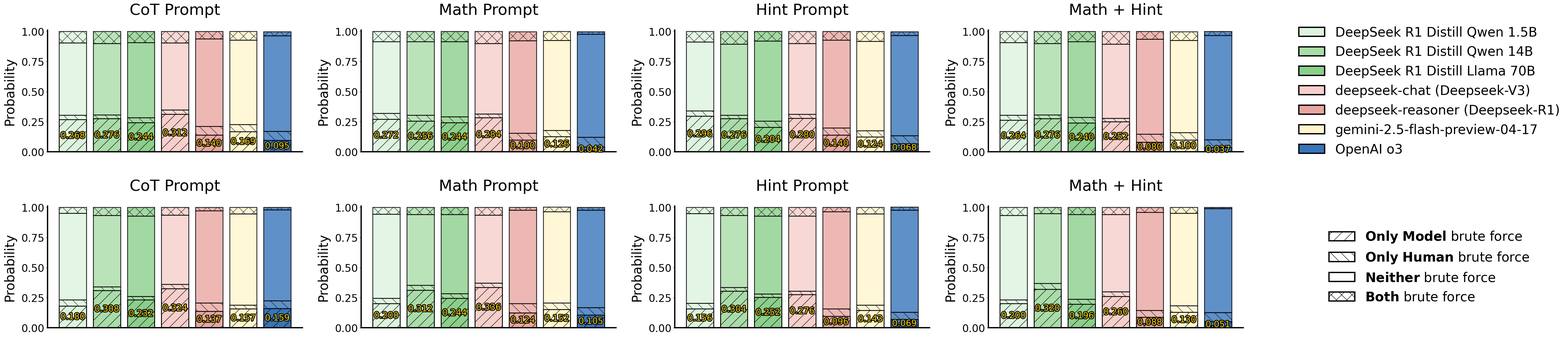

This chart was generated by the following Python code:
import os
import numpy as np
from matplotlib import pyplot as plt
from matplotlib import gridspec as gridspec
from matplotlib import patheffects as path_effects


data_brute_force_math = {
    'methods': [
        r'DeepSeek R1 Distill Qwen 1.5B',
        r'DeepSeek R1 Distill Qwen 14B',
        r'DeepSeek R1 Distill Llama 70B',
        r'deepseek-chat (Deepseek-V3)',
        r'deepseek-reasoner (Deepseek-R1)',
        r'gemini-2.5-flash-preview-04-17',
        r'OpenAI o3'
    ],
    'colors': ['#DDF3DE', '#AADCA9', '#8BCF8B', '#F6CFCB', '#E9A6A1', '#FFF6CC', '#3775BA'],
    'prompts': ['CoT Prompt', 'Math Prompt', 'Hint Prompt', 'Math + Hint'],
    'subtypes': [r'$\bf{Only}$ $\bf{Model}$ brute force',
                 r'$\bf{Only}$ $\bf{Human}$ brute force',
                 r'$\bf{Neither}$ brute force',
                 r'$\bf{Both}$ brute force'],
    'hatch_styles': ['/', '\\', '', 'x'],
    'result': {
        'CoT Prompt': np.array([[26.8, 3.6, 60.0, 9.6],
                                [27.6, 3.2, 59.2, 10.0],
                                [24.4, 4.0, 62.4, 9.2],
                                [31.2, 3.6, 55.6, 9.6],
                                [14.0, 7.2, 72.8, 6.0],
                                [16.9, 5.9, 70.0, 7.2],
                                [9.5, 7.5, 79.4, 3.5]]) / 100,
        'Math Prompt': np.array([[27.2, 4.8, 59.6, 8.4],
                                 [25.6, 4.8, 61.2, 8.4],
                                 [24.4, 4.8, 62.4, 8.4],
                                 [28.4, 3.2, 58.4, 10.0],
                                 [10.0, 5.6, 76.7, 7.6],
                                 [12.6, 5.2, 74.8, 7.4],
                                 [4.2, 7.9, 85.7, 2.1]]) / 100,
        'Hint Prompt': np.array([[29.6, 4.4, 57.2, 8.8],
                                 [27.6, 2.8, 59.2, 10.4],
                                 [20.4, 5.2, 66.4, 8.0],
                                 [28.0, 3.2, 58.8, 10.0],
                                 [14.0, 6.0, 72.8, 7.2],
                                 [12.4, 5.1, 74.4, 8.1],
                                 [6.8, 6.8, 83.2, 3.1]]) / 100,
        'Math + Hint': np.array([[26.4, 4.0, 60.4, 9.2],
                                 [27.6, 3.2, 59.2, 10.0],
                                 [24.0, 4.8, 62.8, 8.4],
                                 [25.2, 2.8, 61.6, 10.4],
                                 [8.0, 6.8, 78.8, 6.4],
                                 [10.0, 6.1, 76.4, 7.4],
                                 [3.7, 6.4, 86.7, 3.2]]) / 100,
    },
}

data_brute_force_logic = {
    'methods': [
        r'DeepSeek R1 Distill Qwen 1.5B',
        r'DeepSeek R1 Distill Qwen 14B',
        r'DeepSeek R1 Distill Llama 70B',
        r'deepseek-chat (Deepseek-V3)',
        r'deepseek-reasoner (Deepseek-R1)',
        r'gemini-2.5-flash-preview-04-17',
        r'OpenAI o3'
    ],
    'colors': ['#DDF3DE', '#AADCA9', '#8BCF8B', '#F6CFCB', '#E9A6A1', '#FFF6CC', '#3775BA'],
    'prompts': ['CoT Prompt', 'Math Prompt', 'Hint Prompt', 'Math + Hint'],
    'subtypes': [r'$\bf{Only}$ $\bf{Model}$ brute force',
                 r'$\bf{Only}$ $\bf{Human}$ brute force',
                 r'$\bf{Neither}$ brute force',
                 r'$\bf{Both}$ brute force'],
    'hatch_styles': ['/', '\\', '', 'x'],
    'result': {
        'CoT Prompt': np.array([[18.0, 5.2, 72.0, 4.8],
                                [30.8, 3.2, 59.2, 6.8],
                                [23.2, 2.8, 66.8, 7.2],
                                [32.4, 3.6, 57.6, 6.4],
                                [13.7, 6.8, 76.7, 2.8],
                                [15.7, 3.2, 75.6, 5.5],
                                [15.9, 6.5, 75.6, 2.0]]) / 100,
        'Math Prompt': np.array([[20.0, 4.4, 70.0, 5.6],
                                 [31.2, 4.0, 58.8, 6.0],
                                 [24.4, 4.0, 65.6, 6.0],
                                 [33.6, 3.6, 56.4, 6.4],
                                 [12.4, 7.6, 77.6, 2.4],
                                 [15.2, 5.5, 75.7, 3.7],
                                 [10.5, 6.2, 80.9, 2.4]]) / 100,
        'Hint Prompt': np.array([[15.6, 4.8, 74.4, 5.2],
                                 [30.4, 3.2, 59.6, 6.8],
                                 [25.2, 2.8, 64.8, 7.2],
                                 [27.6, 2.8, 62.4, 7.2],
                                 [9.6, 6.0, 80.7, 3.6],
                                 [14.3, 4.5, 75.8, 5.4],
                                 [6.9, 5.9, 84.8, 2.5]]) / 100,
        'Math + Hint': np.array([[20.0, 3.2, 70.0, 6.8],
                                 [32.0, 4.8, 58.0, 5.2],
                                 [19.6, 4.0, 70.4, 6.0],
                                 [26.0, 4.0, 64.0, 6.0],
                                 [8.8, 5.6, 81.5, 4.0],
                                 [13.0, 5.3, 76.8, 4.8],
                                 [5.1, 7.4, 86.5, 0.9]]) / 100,
    },
}

if __name__ == '__main__':
    plt.rcParams['font.family'] = ['Arial', 'DejaVu Sans']
    plt.rcParams['font.size'] = 24
    plt.rcParams['axes.spines.right'] = False
    plt.rcParams['axes.spines.top'] = False
    plt.rcParams['axes.linewidth'] = 3

    fig = plt.figure(figsize=(52, 12))

    gs = gridspec.GridSpec(2, 5)

    for prompt_idx, prompt_name in enumerate(data_brute_force_math['prompts']):
        ax = fig.add_subplot(gs[prompt_idx])
        num_methods = len(data_brute_force_math['methods'])
        bars = ax.bar(
            np.arange(num_methods),
            data_brute_force_math['result'][prompt_name][:, 0],
            color=data_brute_force_math['colors'],
            label=data_brute_force_math['methods'],
            hatch=data_brute_force_math['hatch_styles'][0],
            edgecolor='black',
            linewidth=2,
        )

        for bar in bars:
            height = bar.get_height()
            text = ax.text(
                bar.get_x() + bar.get_width() / 2,
                height / 2,
                f'{height:.3f}',
                ha='center',
                va='center',
                color='#FFD700',
                fontsize=20,
                path_effects=[
                    path_effects.Stroke(linewidth=4, foreground='black'),
                    path_effects.Normal()
                ]
            )

        for subtype_idx in range(1, len(data_brute_force_math['subtypes'])):
            ax.bar(
                np.arange(num_methods),
                data_brute_force_math['result'][prompt_name][:, subtype_idx],
                color=data_brute_force_math['colors'],
                label=data_brute_force_math['methods'],
                hatch=data_brute_force_math['hatch_styles'][subtype_idx],
                bottom=np.cumsum(data_brute_force_math['result'][prompt_name], axis=1)[:, subtype_idx - 1],
                edgecolor='black',
                linewidth=2,
                alpha=0.8,
            )

        ax.set_title(data_brute_force_math['prompts'][prompt_idx], fontsize=36, pad=36)
        ax.set_ylabel('Probability', fontsize=30, labelpad=12)
        ax.set_ylim([0, 1.01])
        ax.set_xticks([])

    ax = fig.add_subplot(gs[4])
    bar = ax.bar(
        np.arange(num_methods),
        np.ones_like(np.arange(num_methods)),
        color=data_brute_force_math['colors'],
        label=data_brute_force_math['methods'],
        hatch='',
        edgecolor='black',
        linewidth=3,
    )
    handles, labels = ax.get_legend_handles_labels()
    for b in bar:
        b.remove()
    ax.legend(handles, labels, fontsize=30, loc='center', frameon=False)
    ax.set_axis_off()

    for prompt_idx, prompt_name in enumerate(data_brute_force_logic['prompts']):
        ax = fig.add_subplot(gs[prompt_idx + 5])
        num_methods = len(data_brute_force_logic['methods'])
        bars = ax.bar(
            np.arange(num_methods),
            data_brute_force_logic['result'][prompt_name][:, 0],
            color=data_brute_force_logic['colors'],
            label=data_brute_force_logic['methods'],
            hatch=data_brute_force_logic['hatch_styles'][0],
            edgecolor='black',
            linewidth=2,
        )

        for bar in bars:
            height = bar.get_height()
            text = ax.text(
                bar.get_x() + bar.get_width() / 2,
                height / 2,
                f'{height:.3f}',
                ha='center',
                va='center',
                color='#FFD700',
                fontsize=20,
                path_effects=[
                    path_effects.Stroke(linewidth=4, foreground='black'),
                    path_effects.Normal()
                ]
            )

        for subtype_idx in range(1, len(data_brute_force_logic['subtypes'])):
            ax.bar(
                np.arange(num_methods),
                data_brute_force_logic['result'][prompt_name][:, subtype_idx],
                color=data_brute_force_logic['colors'],
                label=data_brute_force_logic['methods'],
                hatch=data_brute_force_logic['hatch_styles'][subtype_idx],
                bottom=np.cumsum(data_brute_force_logic['result'][prompt_name], axis=1)[:, subtype_idx - 1],
                edgecolor='black',
                linewidth=2,
                alpha=0.8,
            )

        ax.set_title(data_brute_force_logic['prompts'][prompt_idx], fontsize=36, pad=36)
        ax.set_ylabel('Probability', fontsize=30, labelpad=12)
        ax.set_ylim([0, 1.01])
        ax.set_xticks([])

    ax = fig.add_subplot(gs[9])
    num_subtypes = len(data_brute_force_math['subtypes'])
    bar = ax.bar(
        np.arange(num_subtypes),
        np.ones_like(np.arange(num_subtypes)),
        color='white',
        label=data_brute_force_math['subtypes'],
        hatch=data_brute_force_math['hatch_styles'],
        edgecolor='black',
        linewidth=3,
    )
    handles, labels = ax.get_legend_handles_labels()
    for b in bar:
        b.remove()
    ax.legend(handles, labels, fontsize=30, loc='center', frameon=False)
    ax.set_axis_off()

    fig.tight_layout(pad=2)

    os.makedirs('./figures/', exist_ok=True)
    fig.savefig('./figures/brute_force.png', dpi=300)
    plt.close(fig)
